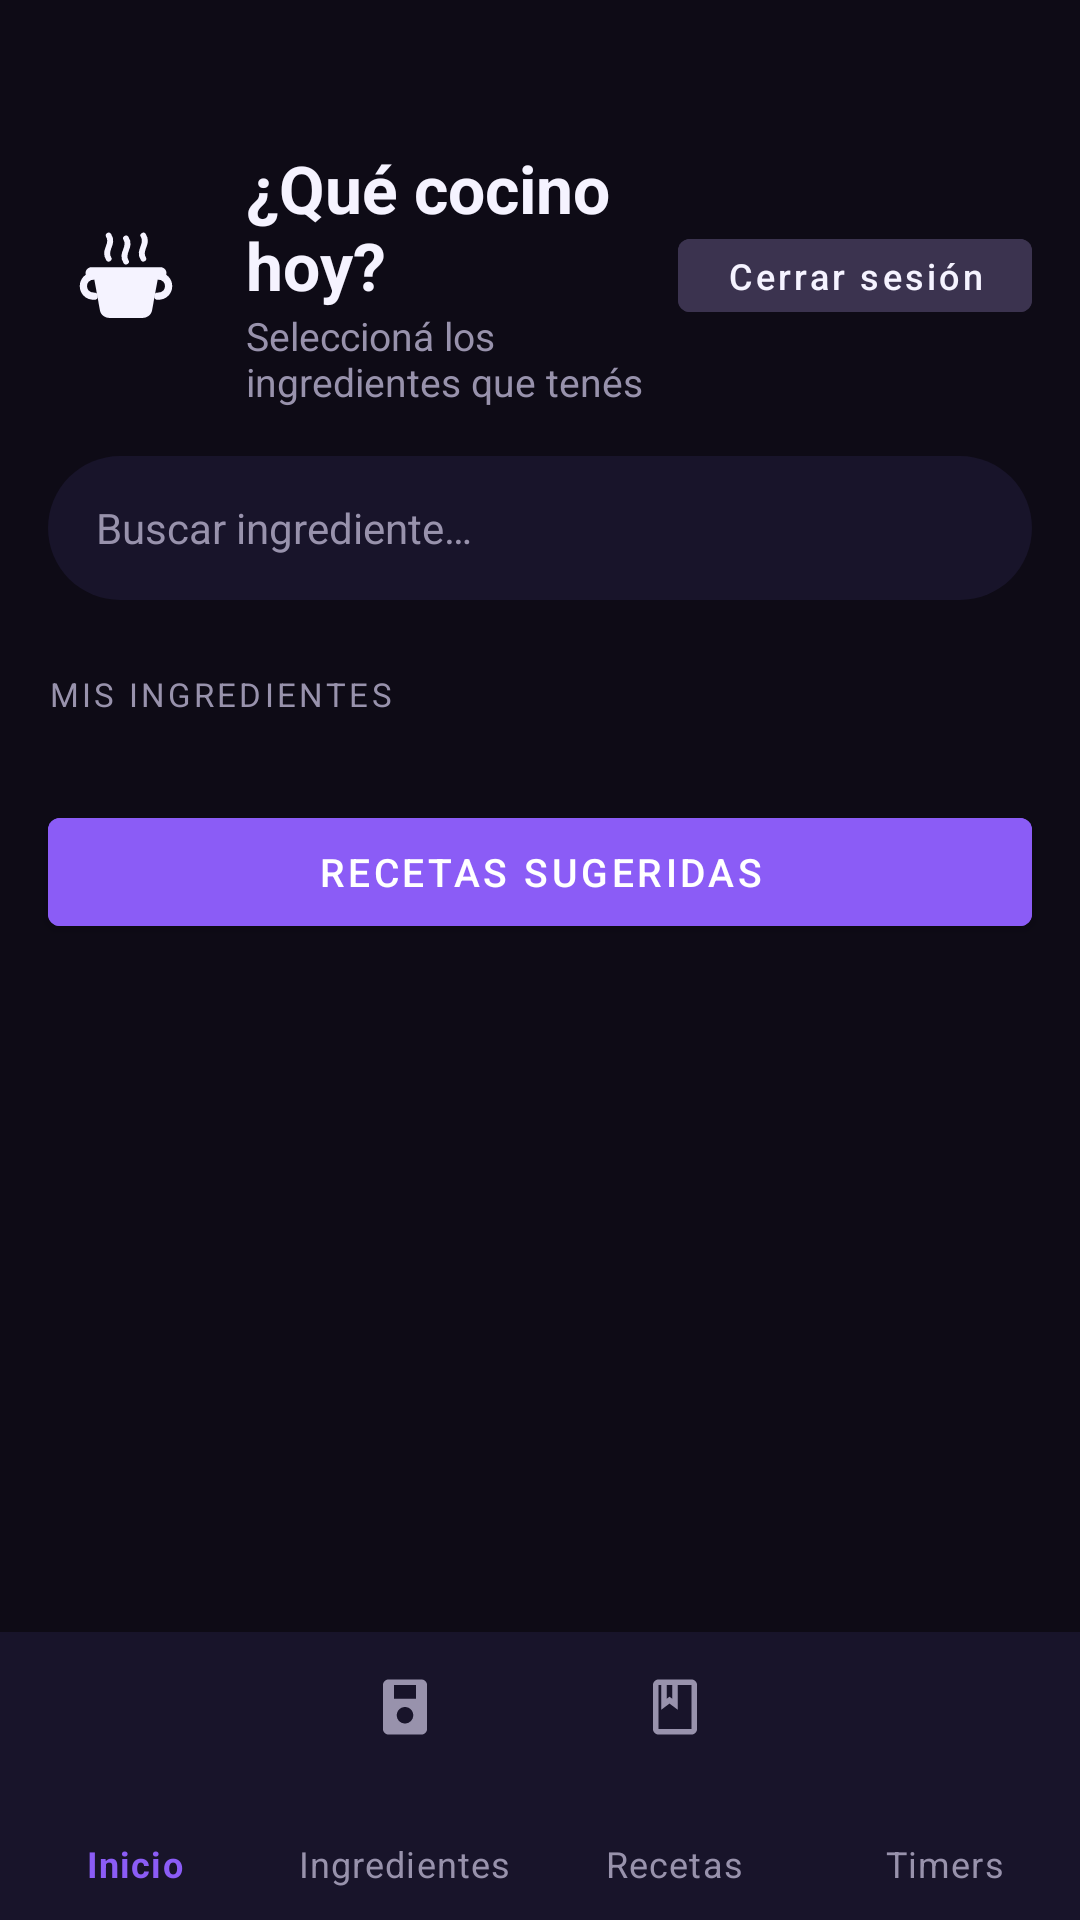

Write the Android layout XML for this screen, with the resource values it uses.
<!-- AndroidManifest.xml: activity theme Theme.AppRecetas -->
<!-- res/layout/activity_main.xml -->
<?xml version="1.0" encoding="utf-8"?>
<androidx.coordinatorlayout.widget.CoordinatorLayout
    xmlns:android="http://schemas.android.com/apk/res/android"
    xmlns:app="http://schemas.android.com/apk/res-auto"
    android:layout_width="match_parent"
    android:layout_height="match_parent"
    android:background="#0E0B16">

    <androidx.core.widget.NestedScrollView
        android:id="@+id/scrollView"
        android:layout_width="match_parent"
        android:layout_height="match_parent"
        android:layout_marginBottom="96dp"
        android:fillViewport="true">

        <LinearLayout
            android:layout_width="match_parent"
            android:layout_height="wrap_content"
            android:orientation="vertical"
            android:paddingBottom="16dp">

            
            <LinearLayout
                android:layout_width="match_parent"
                android:layout_height="wrap_content"
                android:orientation="horizontal"
                android:paddingHorizontal="16dp"
                android:paddingTop="48dp"
                android:paddingBottom="8dp"
                android:gravity="center_vertical">

                <ImageView
                    android:id="@+id/ivAppIcon"
                    android:layout_width="52dp"
                    android:layout_height="52dp"
                    android:layout_marginEnd="14dp"
                    android:contentDescription="@string/app_name"
                    android:src="@drawable/ic_app_logo" />

                <LinearLayout
                    android:layout_width="0dp"
                    android:layout_height="wrap_content"
                    android:layout_weight="1"
                    android:orientation="vertical">

                    <TextView
                        android:id="@+id/tvGreeting"
                        android:layout_width="wrap_content"
                        android:layout_height="wrap_content"
                        android:text="@string/home_title"
                        android:textColor="#F5F3FF"
                        android:textSize="22sp"
                        android:textStyle="bold" />

                    <TextView
                        android:id="@+id/tvSubtitle"
                        android:layout_width="wrap_content"
                        android:layout_height="wrap_content"
                        android:text="@string/home_subtitle"
                        android:textColor="#9892AC"
                        android:textSize="13sp" />

                </LinearLayout>

                <Button
                    android:id="@+id/btnLogout"
                    android:layout_width="wrap_content"
                    android:layout_height="wrap_content"
                    android:backgroundTint="#3B334F"
                    android:minHeight="0dp"
                    android:text="@string/logout"
                    android:textAllCaps="false"
                    android:textColor="#F5F3FF"
                    android:textSize="12sp" />

            </LinearLayout>

            
            <EditText
                android:id="@+id/etSearch"
                android:layout_width="match_parent"
                android:layout_height="48dp"
                android:layout_marginHorizontal="16dp"
                android:layout_marginTop="8dp"
                android:background="@drawable/bg_search_field"
                android:hint="@string/home_search_hint"
                android:inputType="text"
                android:paddingHorizontal="16dp"
                android:textColor="#F5F3FF"
                android:textColorHint="#9892AC"
                android:textSize="14sp" />

            
            <TextView
                android:layout_width="wrap_content"
                android:layout_height="wrap_content"
                android:layout_marginHorizontal="16dp"
                android:layout_marginTop="24dp"
                android:layout_marginBottom="4dp"
                android:text="@string/home_section_ingredients"
                android:textColor="#9892AC"
                android:textSize="11sp"
                android:letterSpacing="0.1" />

            <androidx.recyclerview.widget.RecyclerView
                android:id="@+id/rvIngredients"
                android:layout_width="match_parent"
                android:layout_height="wrap_content"
                android:layout_marginTop="8dp"
                android:nestedScrollingEnabled="false"
                android:orientation="horizontal"
                android:paddingHorizontal="16dp"
                app:layoutManager="androidx.recyclerview.widget.LinearLayoutManager" />

            
            <Button
                android:id="@+id/btnViewRecipes"
                android:layout_width="match_parent"
                android:layout_height="48dp"
                android:layout_marginHorizontal="16dp"
                android:layout_marginTop="16dp"
                android:backgroundTint="#8B5CF6"
                android:text="@string/home_section_recipes"
                android:textColor="#FFFFFF"
                android:textSize="13sp" />

            <androidx.recyclerview.widget.RecyclerView
                android:id="@+id/rvRecipes"
                android:layout_width="match_parent"
                android:layout_height="wrap_content"
                android:layout_marginTop="12dp"
                android:layout_marginHorizontal="16dp"
                android:nestedScrollingEnabled="false"
                android:visibility="gone"
                app:layoutManager="androidx.recyclerview.widget.LinearLayoutManager" />


        </LinearLayout>
    </androidx.core.widget.NestedScrollView>

    <com.google.android.material.bottomnavigation.BottomNavigationView
        android:id="@+id/bottomNav"
        android:layout_width="match_parent"
        android:layout_height="96dp"
        android:layout_gravity="bottom"
        android:background="#18142A"
        app:itemIconSize="22dp"
        app:itemIconTint="@color/bottom_nav_colors"
        app:itemPaddingBottom="14dp"
        app:itemPaddingTop="14dp"
        app:itemTextColor="@color/bottom_nav_colors"
        app:labelVisibilityMode="labeled"
        app:menu="@menu/bottom_nav_menu" />

</androidx.coordinatorlayout.widget.CoordinatorLayout>
<!-- resources referenced by this layout -->
<resources>
  <!-- drawable bg_search_field (drawable) -->
  <?xml version="1.0" encoding="utf-8"?>
  <shape xmlns:android="http://schemas.android.com/apk/res/android">
      <solid android:color="#18142A" />
      <corners android:radius="24dp" />
  </shape>
  <!-- drawable ic_app_logo: vector/xml drawable (drawable, 2134 chars, omitted) -->
  <string name="app_name">AppRecetas</string>
  <string name="home_search_hint">Buscar ingrediente…</string>
  <string name="home_section_ingredients">MIS INGREDIENTES</string>
  <string name="home_section_recipes">RECETAS SUGERIDAS</string>
  <string name="home_subtitle">Seleccioná los ingredientes que tenés</string>
  <string name="home_title">¿Qué cocino hoy?</string>
  <string name="logout">Cerrar sesión</string>
  <style name="Theme.AppRecetas" parent="Theme.MaterialComponents.DayNight.NoActionBar">
          <item name="android:windowBackground">@color/background_dark</item>
          <item name="android:statusBarColor">@android:color/transparent</item>
          <item name="android:navigationBarColor">@android:color/transparent</item>
          <item name="colorPrimary">#8B5CF6</item>
          <item name="colorPrimaryVariant">#6D28D9</item>
          <item name="colorOnPrimary">#FFFFFF</item>
          <item name="colorSecondary">#8B5CF6</item>
          <item name="colorOnSecondary">#FFFFFF</item>
          <item name="colorSurface">#18142A</item>
          <item name="colorOnSurface">#F5F3FF</item>
          <item name="android:colorBackground">@color/background_dark</item>
      </style>
  <color name="background_dark">#FF0E0B16</color>
</resources>
